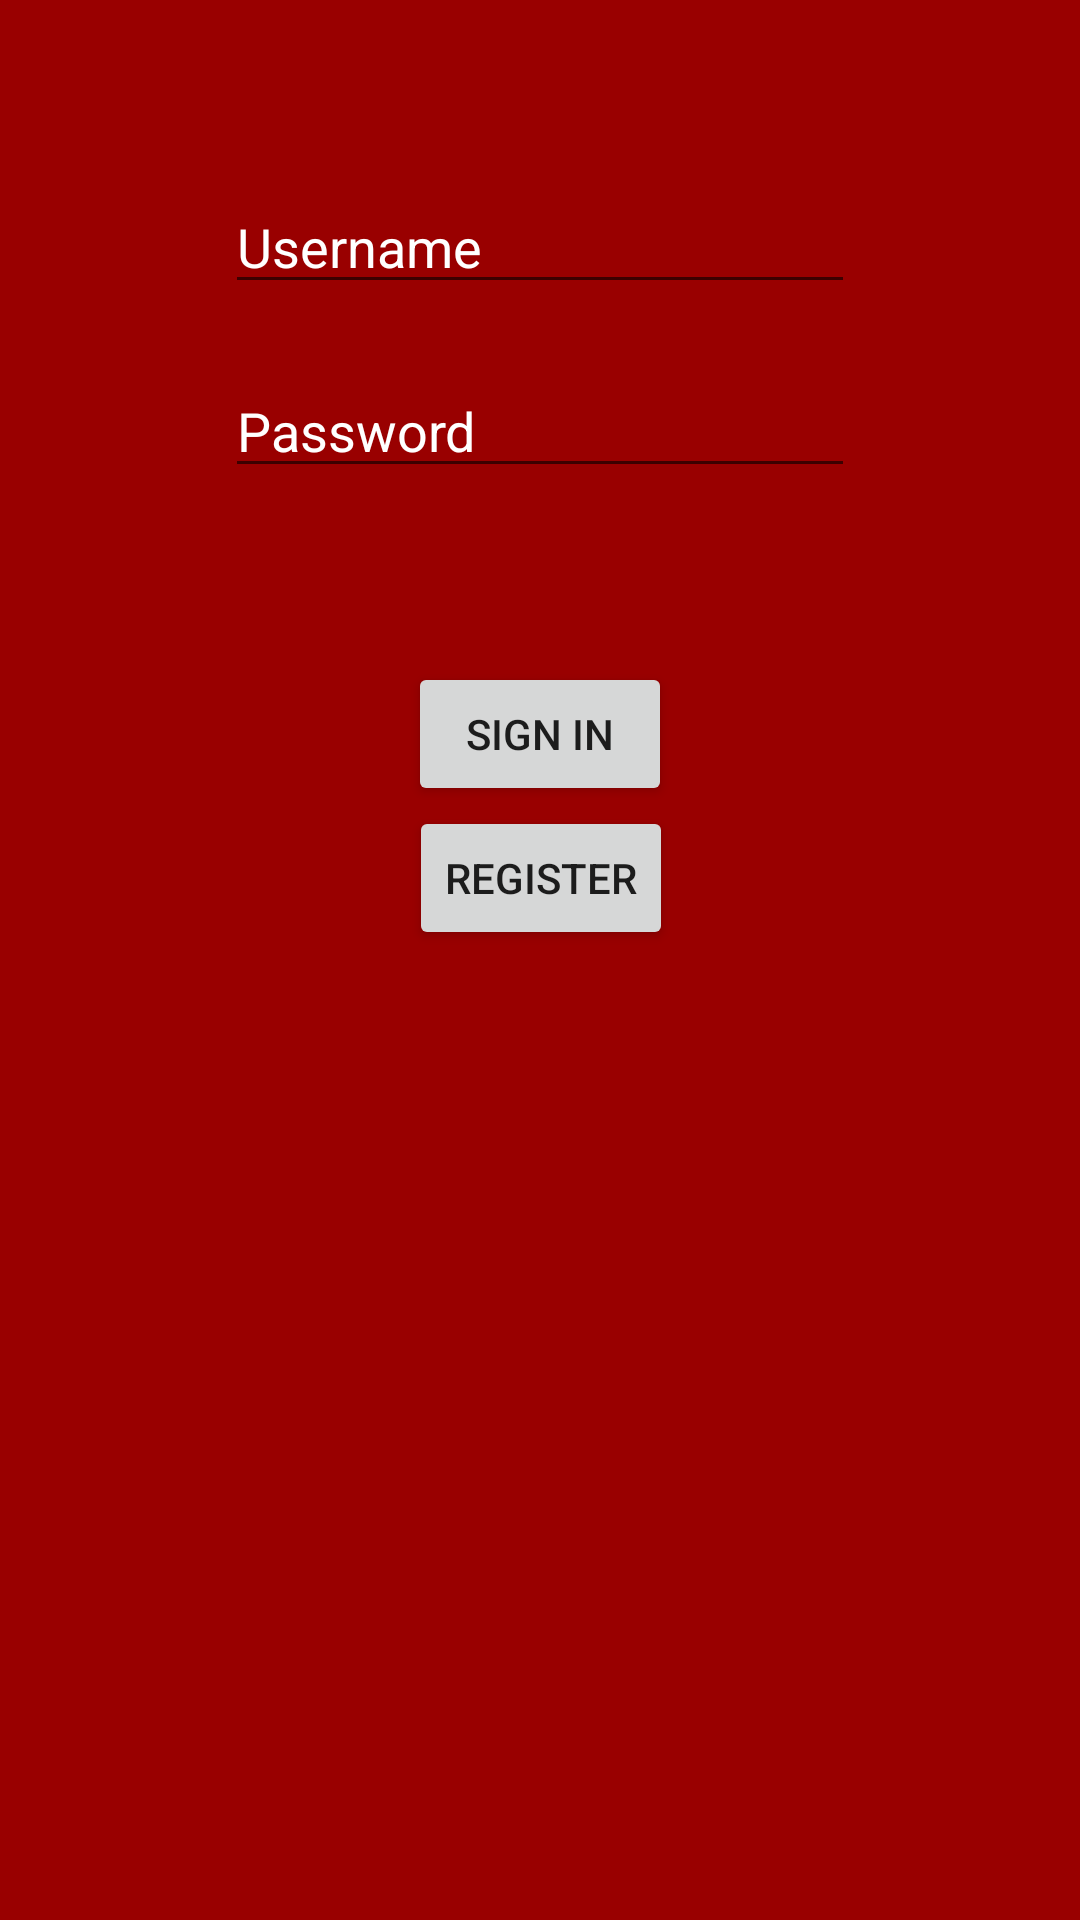

The Android layout XML behind this screen, and the referenced resources:
<!-- AndroidManifest.xml: application theme AppTheme -->
<!-- res/layout/activity_main.xml -->
<?xml version="1.0" encoding="utf-8"?>
<androidx.constraintlayout.widget.ConstraintLayout xmlns:android="http://schemas.android.com/apk/res/android"
    xmlns:app="http://schemas.android.com/apk/res-auto"
    xmlns:tools="http://schemas.android.com/tools"
    android:layout_width="match_parent"
    android:layout_height="match_parent"
    android:background="@color/colorDTU"
    tools:context=".MainActivity">


    <EditText
        android:id="@+id/username"
        android:layout_width="wrap_content"
        android:layout_height="wrap_content"
        android:layout_marginTop="44dp"
        android:ems="10"
        android:hint="Username"
        android:textColor="#FFF"
        android:textColorHint="#FFF"
        app:layout_constraintEnd_toEndOf="parent"
        app:layout_constraintStart_toStartOf="parent"
        app:layout_constraintTop_toBottomOf="@+id/imageView" />

    <EditText
        android:id="@+id/Password"
        android:layout_width="wrap_content"
        android:layout_height="wrap_content"
        android:layout_marginTop="20dp"
        android:ems="10"
        android:hint="Password"
        android:inputType="textPassword"
        android:textColorHint="#FFF"
        android:textColor="#FFF"
        app:layout_constraintEnd_toEndOf="parent"
        app:layout_constraintStart_toStartOf="parent"
        app:layout_constraintTop_toBottomOf="@+id/username" />


    <ImageView
        android:id="@+id/imageView"
        android:layout_width="wrap_content"
        android:layout_height="wrap_content"
        android:layout_marginTop="16dp"
        app:layout_constraintEnd_toEndOf="parent"
        app:layout_constraintHorizontal_bias="0.0"
        app:layout_constraintStart_toStartOf="parent"
        app:layout_constraintTop_toTopOf="parent"
        app:srcCompat="@drawable/unknown" />

    <Button
        android:id="@+id/signInButton"
        android:layout_width="wrap_content"
        android:layout_height="wrap_content"
        android:text="Sign in"
        app:layout_constraintBottom_toBottomOf="parent"
        app:layout_constraintEnd_toEndOf="parent"
        app:layout_constraintStart_toStartOf="parent"
        app:layout_constraintTop_toBottomOf="@+id/Password"
        app:layout_constraintVertical_bias="0.135" />

    <Button
        android:id="@+id/registerButton"
        android:layout_width="wrap_content"
        android:layout_height="wrap_content"
        android:text="Register"
        app:layout_constraintBottom_toBottomOf="parent"
        app:layout_constraintEnd_toEndOf="parent"
        app:layout_constraintHorizontal_bias="0.501"
        app:layout_constraintStart_toStartOf="parent"
        app:layout_constraintTop_toBottomOf="@+id/signInButton"
        app:layout_constraintVertical_bias="0.0" />

</androidx.constraintlayout.widget.ConstraintLayout>
<!-- resources referenced by this layout -->
<resources>
  <color name="colorDTU">#990000</color>
  <style name="AppTheme" parent="Theme.AppCompat.Light.DarkActionBar">
          
          <item name="colorPrimary">@color/colorPrimary</item>
          <item name="colorPrimaryDark">@color/colorPrimaryDark</item>
          <item name="colorAccent">@color/colorAccent</item>
      </style>
  <color name="colorPrimary">#6200EE</color>
  <color name="colorPrimaryDark">#3700B3</color>
  <color name="colorAccent">#03DAC5</color>
</resources>
